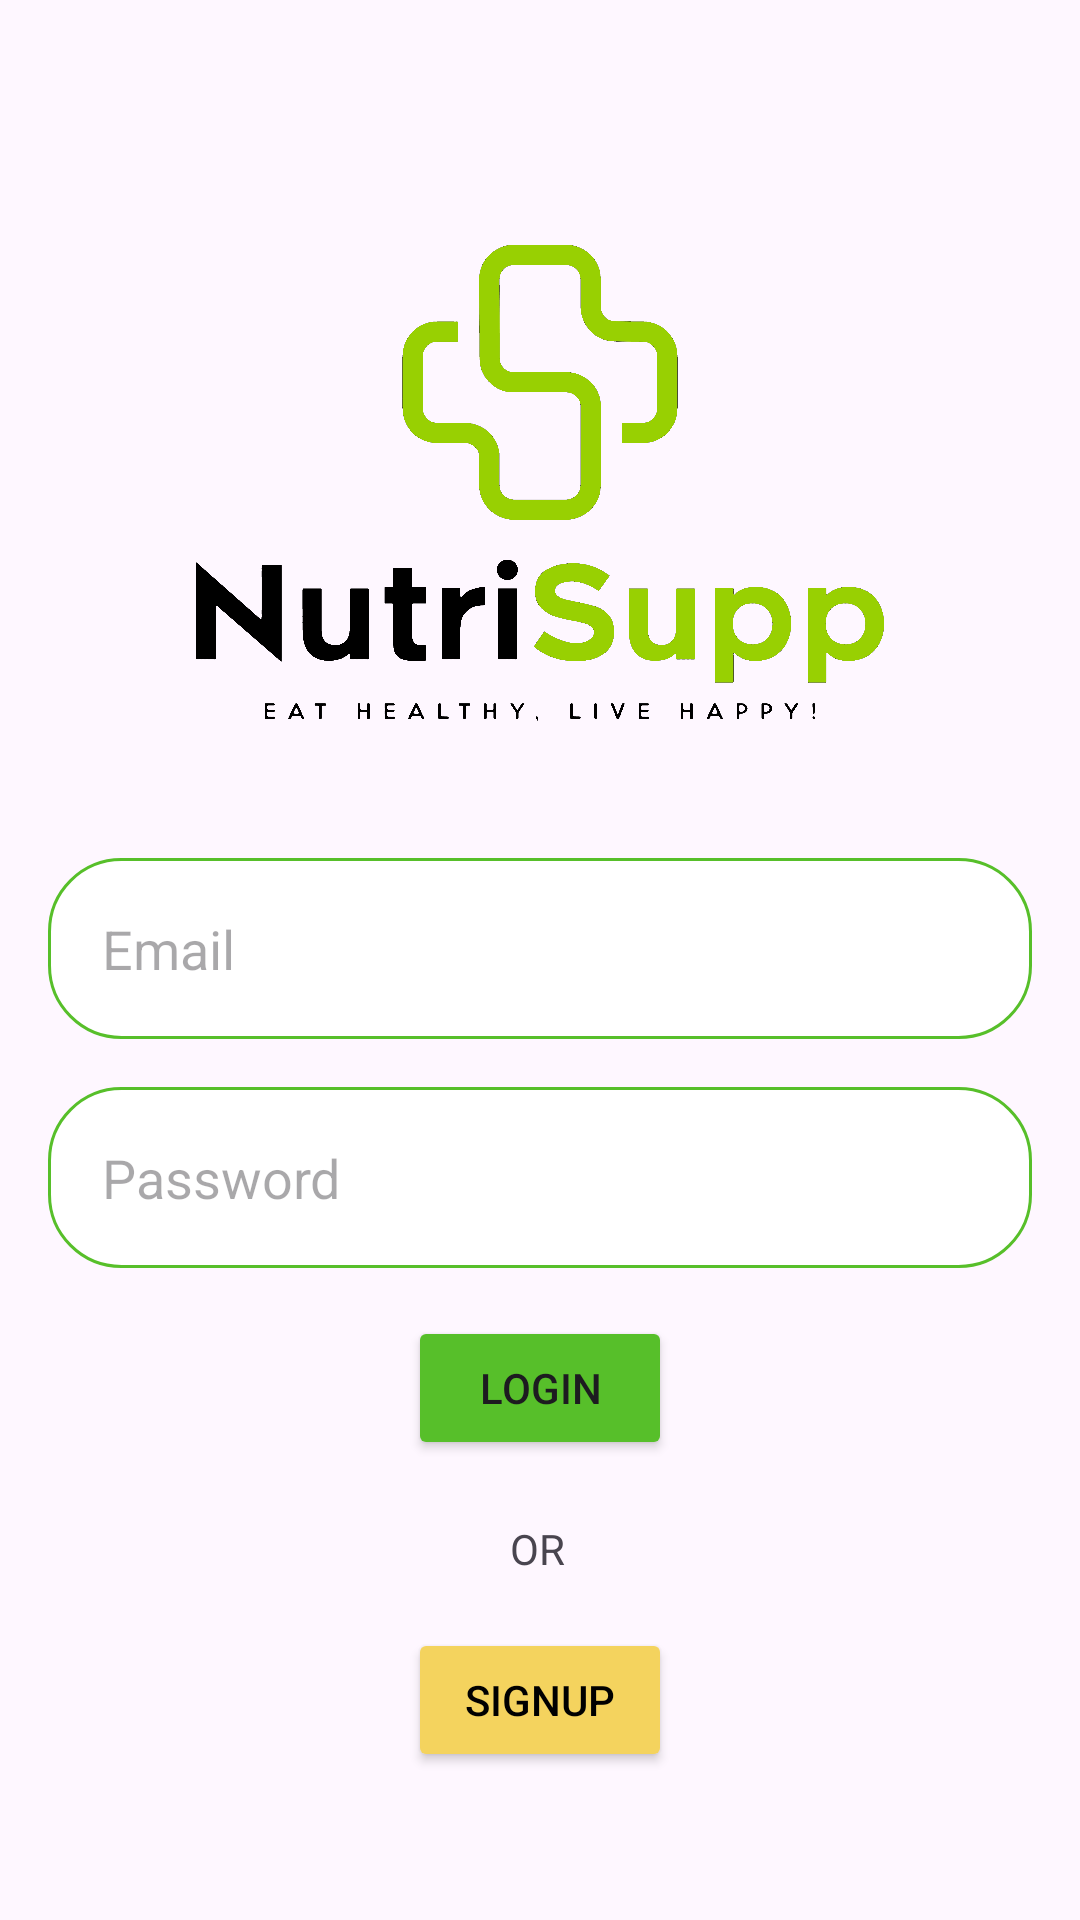

The Android layout XML behind this screen, and the referenced resources:
<!-- AndroidManifest.xml: application theme Theme.GrpNutriSup -->
<!-- res/layout/activity_login.xml -->
<?xml version="1.0" encoding="utf-8"?>
<RelativeLayout xmlns:android="http://schemas.android.com/apk/res/android"
    android:layout_width="match_parent"
    android:layout_height="match_parent"
    android:padding="16dp">
    <LinearLayout
        android:layout_width="match_parent"
        android:layout_height="wrap_content"
        android:gravity="center"
        android:orientation="vertical">
       
    <ImageView
        android:layout_width="match_parent"
        android:layout_height="250dp"
        android:src="@drawable/nutrisupp_logo"
        android:layout_marginTop="20dp"/>

    <EditText
        android:id="@+id/editTextEmail"
        android:layout_width="match_parent"
        android:layout_height="wrap_content"
        android:hint="Email"
        android:background = "@drawable/otherbtn"
        android:padding="18dp"/>

    <EditText
        android:id="@+id/editTextPassword"
        android:layout_width="match_parent"
        android:layout_height="wrap_content"
        android:hint="Password"
        android:layout_below="@+id/editTextEmail"
        android:layout_marginTop="16dp"
        android:inputType="textPassword"
        android:background = "@drawable/otherbtn"
        android:padding="18dp"/>

    <Button
        android:id="@+id/buttonLogin"
        android:layout_width="wrap_content"
        android:layout_height="wrap_content"
        android:text="Login"
        android:layout_below="@+id/editTextPassword"
        android:layout_marginTop="16dp"
        android:backgroundTint="#57BF2A"
        />

        <TextView
            android:id="@+id/textView"
            android:layout_width="40dp"
            android:layout_height="20dp"
            android:text="OR"
            android:layout_marginLeft="10dp"
            android:layout_marginTop="20dp"/>

        <Button
        android:id="@+id/buttonSignup"
        android:layout_width="wrap_content"
        android:layout_height="wrap_content"
        android:text="Signup"
        android:layout_alignParentEnd="true"
        android:layout_below="@+id/buttonLogin"
        android:layout_marginTop="16dp"
        android:backgroundTint= "#F4D35E"
        android:textColor="@color/black"/>
    </LinearLayout>
</RelativeLayout>
<!-- resources referenced by this layout -->
<resources>
  <color name="black">#FF000000</color>
  <!-- drawable nutrisupp_logo: png bitmap (drawable, 221500 bytes) -->
  <!-- drawable otherbtn (drawable) -->
  <?xml version="1.0" encoding="utf-8"?>
  <shape xmlns:android="http://schemas.android.com/apk/res/android"
      android:shape="rectangle">
      <corners android:radius="24dp" />
      <stroke android:width="1dp" android:color="#57BF2A"/>
      <gradient android:startColor="@color/white" android:endColor="@color/white"/>
  </shape>
  <style name="Theme.GrpNutriSup" parent="Base.Theme.GrpNutriSup" />
  <color name="white">#FFFFFFFF</color>
  <style name="Base.Theme.GrpNutriSup" parent="Theme.Material3.DayNight.NoActionBar">
          
          
      </style>
</resources>
